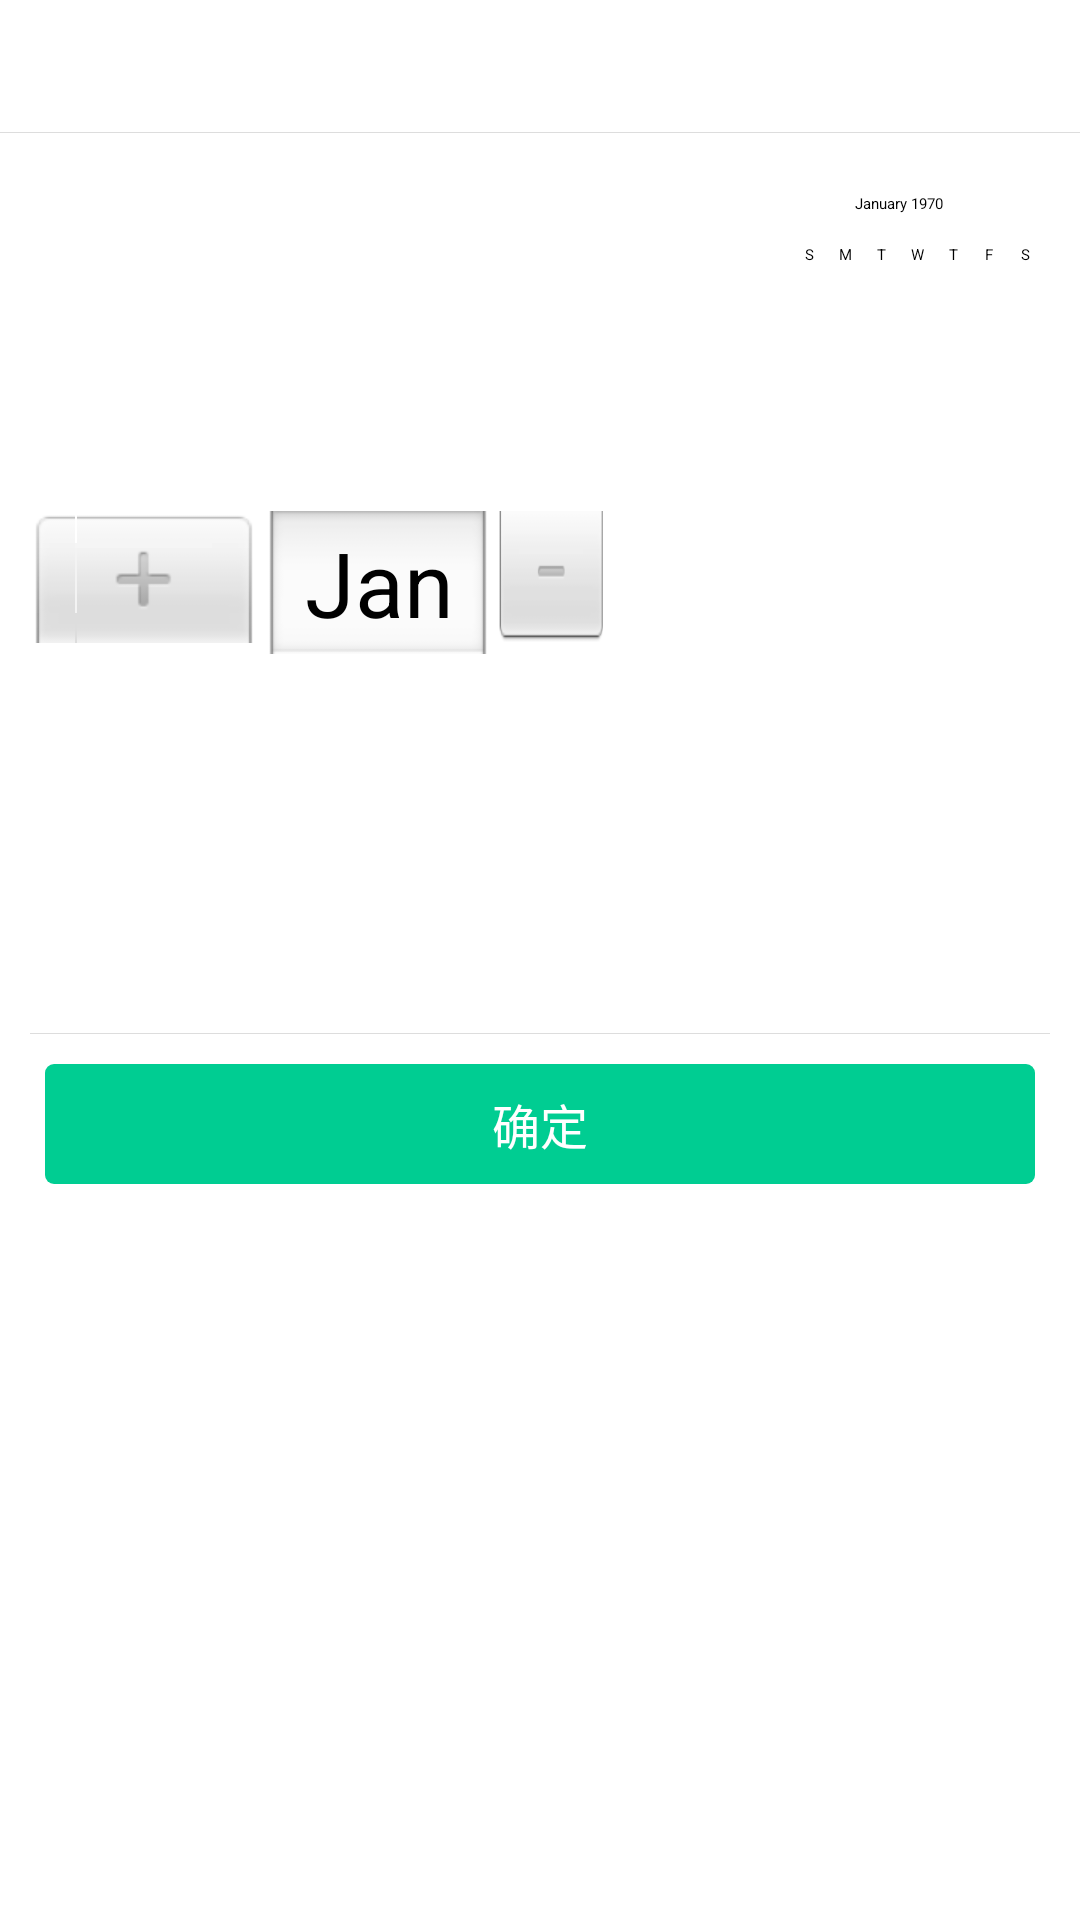

Here is an Android app screen rendered from its layout file. Give the layout XML and the strings, colors and styles it references.
<!-- AndroidManifest.xml: application theme app_theme -->
<!-- res/layout/dialog_select_birthday.xml -->
<LinearLayout xmlns:android="http://schemas.android.com/apk/res/android"
    android:layout_width="@dimen/dialog_width"
    android:layout_height="wrap_content"
    android:background="@color/white"
    android:orientation="vertical">

    <TextView
        android:id="@+id/tv_title"
        android:layout_width="match_parent"
        android:layout_height="44dp"
        android:gravity="center"
        android:textColor="@color/black_424242"
        android:textSize="@dimen/text_content" />

    <View
        android:layout_width="match_parent"
        android:layout_height="1px"
        android:background="@color/gray_dddddd" />

    <DatePicker
        android:id="@+id/date_picker"
        android:layout_width="wrap_content"
        android:layout_height="wrap_content"
        android:layout_margin="10dp" />

    <View
        android:layout_width="match_parent"
        android:layout_height="1px"
        android:layout_marginLeft="10dp"
        android:layout_marginRight="10dp"
        android:background="@color/gray_dddddd" />

    <Button
        android:id="@+id/btn_ok"
        android:layout_width="match_parent"
        android:layout_height="40dp"
        android:layout_gravity="bottom"
        android:layout_marginBottom="20dp"
        android:layout_marginLeft="15dp"
        android:layout_marginRight="15dp"
        android:layout_marginTop="10dp"
        android:background="@drawable/btn_selector_exit"
        android:gravity="center"
        android:text="@string/ok"
        android:textColor="@color/white"
        android:textSize="@dimen/text_content" />

</LinearLayout>
<!-- resources referenced by this layout -->
<resources>
  <color name="black_424242">#424242</color>
  <color name="gray_dddddd">#dddddd</color>
  <color name="white">#ffffff</color>
  <dimen name="dialog_width">280dp</dimen>
  <dimen name="text_content">16dp</dimen>
  <!-- drawable btn_selector_exit (drawable) -->
  <selector xmlns:android="http://schemas.android.com/apk/res/android">
      <item android:state_enabled="true" android:state_pressed="false">
          <shape>
              <corners android:radius="3dp"/>
              <solid android:color="@color/green_00cd92"/>
          </shape>
      </item>
      <item android:state_enabled="true" android:state_pressed="true">
          <shape>
              <corners android:radius="3dp"/>
              <solid android:color="@color/green_00cd92"/>
          </shape>
      </item>
      <item android:state_enabled="false" android:state_pressed="false">
          <shape>
              <corners android:radius="3dp"/>
              <solid android:color="@color/green_00cd92"/>
          </shape>
      </item>
  </selector>
  <string name="ok">确定</string>
  <style name="app_theme" parent="AppBaseTheme" />
  <color name="green_00cd92">#00cd92</color>
</resources>
